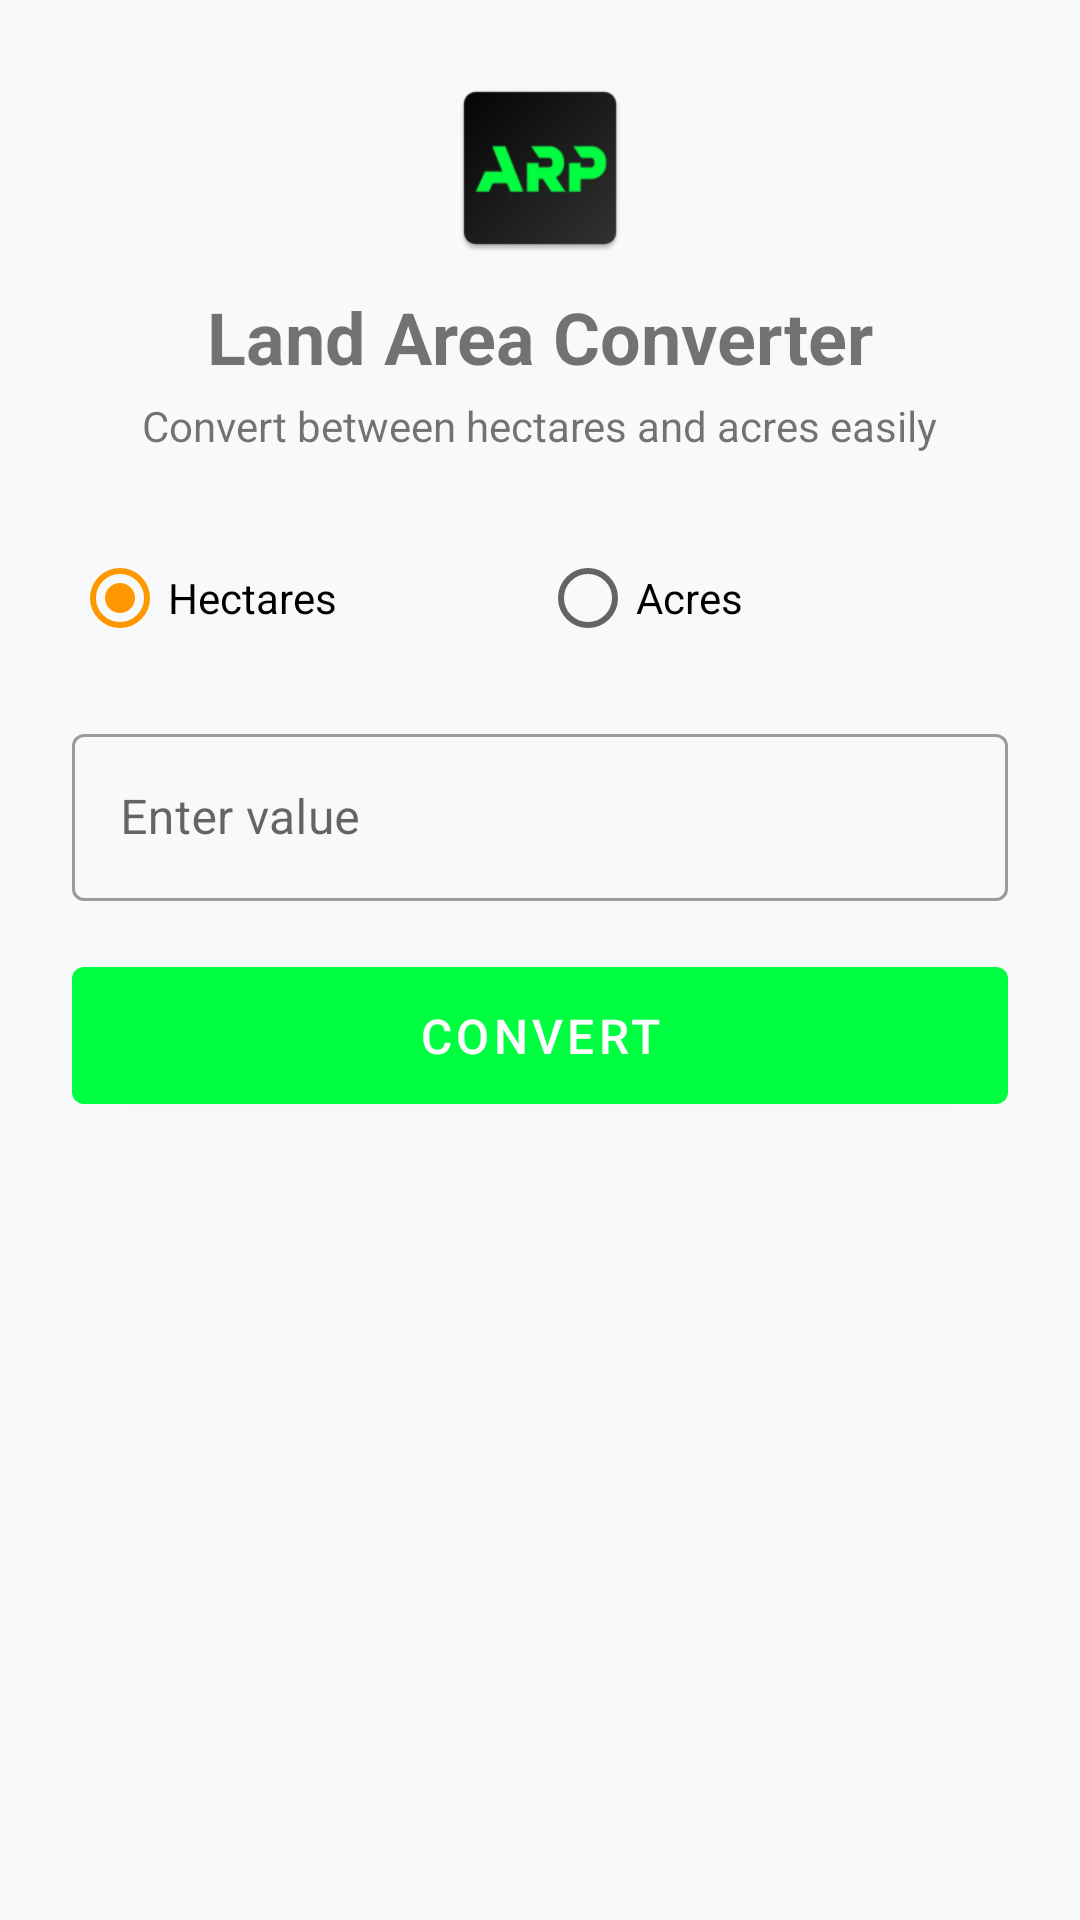

The Android layout XML behind this screen, and the referenced resources:
<!-- AndroidManifest.xml: activity theme Theme.LandConverterApp -->
<!-- res/layout/activity_main.xml -->
<?xml version="1.0" encoding="utf-8"?>
<ScrollView xmlns:android="http://schemas.android.com/apk/res/android"
    xmlns:app="http://schemas.android.com/apk/res-auto"
    android:layout_width="match_parent"
    android:layout_height="match_parent"
    android:fillViewport="true">

    <LinearLayout
        android:layout_width="match_parent"
        android:layout_height="wrap_content"
        android:orientation="vertical"
        android:padding="24dp">

        
        <LinearLayout
            android:layout_width="match_parent"
            android:layout_height="wrap_content"
            android:gravity="center"
            android:orientation="vertical"
            android:layout_marginBottom="24dp">

            
            <com.google.android.material.imageview.ShapeableImageView
                android:layout_width="64dp"
                android:layout_height="64dp"
                android:src="@mipmap/ic_launcher"
                app:shapeAppearanceOverlay="@style/RoundedImageView"
                android:contentDescription="App Icon" />

            
            <TextView
                android:layout_width="wrap_content"
                android:layout_height="wrap_content"
                android:layout_marginTop="8dp"
                android:text="Land Area Converter"
                android:textSize="24sp"
                android:textStyle="bold" />

            
            <TextView
                android:layout_width="wrap_content"
                android:layout_height="wrap_content"
                android:layout_marginTop="4dp"
                android:text="Convert between hectares and acres easily"
                android:textSize="14sp" />
        </LinearLayout>

        
        <RadioGroup
            android:id="@+id/radioGroupInputType"
            android:layout_width="match_parent"
            android:layout_height="wrap_content"
            android:orientation="horizontal"
            android:layout_marginBottom="16dp">

            <RadioButton
                android:id="@+id/radioHectares"
                android:layout_width="0dp"
                android:layout_height="wrap_content"
                android:layout_weight="1"
                android:checked="true"
                android:text="Hectares" />

            <RadioButton
                android:id="@+id/radioAcres"
                android:layout_width="0dp"
                android:layout_height="wrap_content"
                android:layout_weight="1"
                android:text="Acres" />
        </RadioGroup>

        
        <com.google.android.material.textfield.TextInputLayout
            android:layout_width="match_parent"
            android:layout_height="wrap_content"
            android:layout_marginBottom="16dp"
            android:hint="Enter value"
            style="@style/Widget.MaterialComponents.TextInputLayout.OutlinedBox">

            <com.google.android.material.textfield.TextInputEditText
                android:id="@+id/editTextInput"
                android:layout_width="match_parent"
                android:layout_height="wrap_content"
                android:inputType="numberDecimal" />
        </com.google.android.material.textfield.TextInputLayout>

        
        <com.google.android.material.button.MaterialButton
            android:id="@+id/buttonConvert"
            android:layout_width="match_parent"
            android:layout_height="wrap_content"
            android:padding="12dp"
            android:text="Convert"
            android:textSize="16sp" />

        
        <androidx.cardview.widget.CardView
            android:id="@+id/cardResults"
            android:layout_width="match_parent"
            android:layout_height="wrap_content"
            android:layout_marginTop="24dp"
            app:cardCornerRadius="8dp"
            app:cardElevation="4dp"
            android:visibility="gone">

            <LinearLayout
                android:layout_width="match_parent"
                android:layout_height="wrap_content"
                android:orientation="vertical"
                android:padding="16dp">

                <TextView
                    android:layout_width="match_parent"
                    android:layout_height="wrap_content"
                    android:text="Conversion Results"
                    android:textSize="18sp"
                    android:textStyle="bold"
                    android:layout_marginBottom="8dp" />

                <TextView
                    android:id="@+id/textViewInputDisplay"
                    android:layout_width="match_parent"
                    android:layout_height="wrap_content"
                    android:textSize="14sp"
                    android:layout_marginBottom="8dp" />

                <TextView
                    android:id="@+id/textViewResult"
                    android:layout_width="match_parent"
                    android:layout_height="wrap_content"
                    android:textSize="16sp"
                    android:textStyle="bold" />
            </LinearLayout>
        </androidx.cardview.widget.CardView>
    </LinearLayout>
</ScrollView>
<!-- resources referenced by this layout -->
<resources>
  <!-- mipmap ic_launcher: webp bitmap (mipmap-hdpi, 2424 bytes) -->
  <style name="RoundedImageView">
          <item name="cornerFamily">rounded</item>
          <item name="cornerSize">12dp</item>
      </style>
  <style name="Theme.LandConverterApp" parent="Theme.MaterialComponents.Light.NoActionBar">
          
          <item name="colorPrimary">@color/primary_green</item>
          <item name="colorPrimaryDark">@color/primary_green_dark</item>
          <item name="colorAccent">@color/accent_color</item>
          
          <item name="android:statusBarColor">@color/primary_green_dark</item>
          
          <item name="android:windowBackground">@color/background_light</item>
      </style>
  <color name="primary_green">#00FF40</color>
  <color name="primary_green_dark">#00CC33</color>
  <color name="accent_color">#FF9800</color>
  <color name="background_light">#F8F9FA</color>
</resources>
